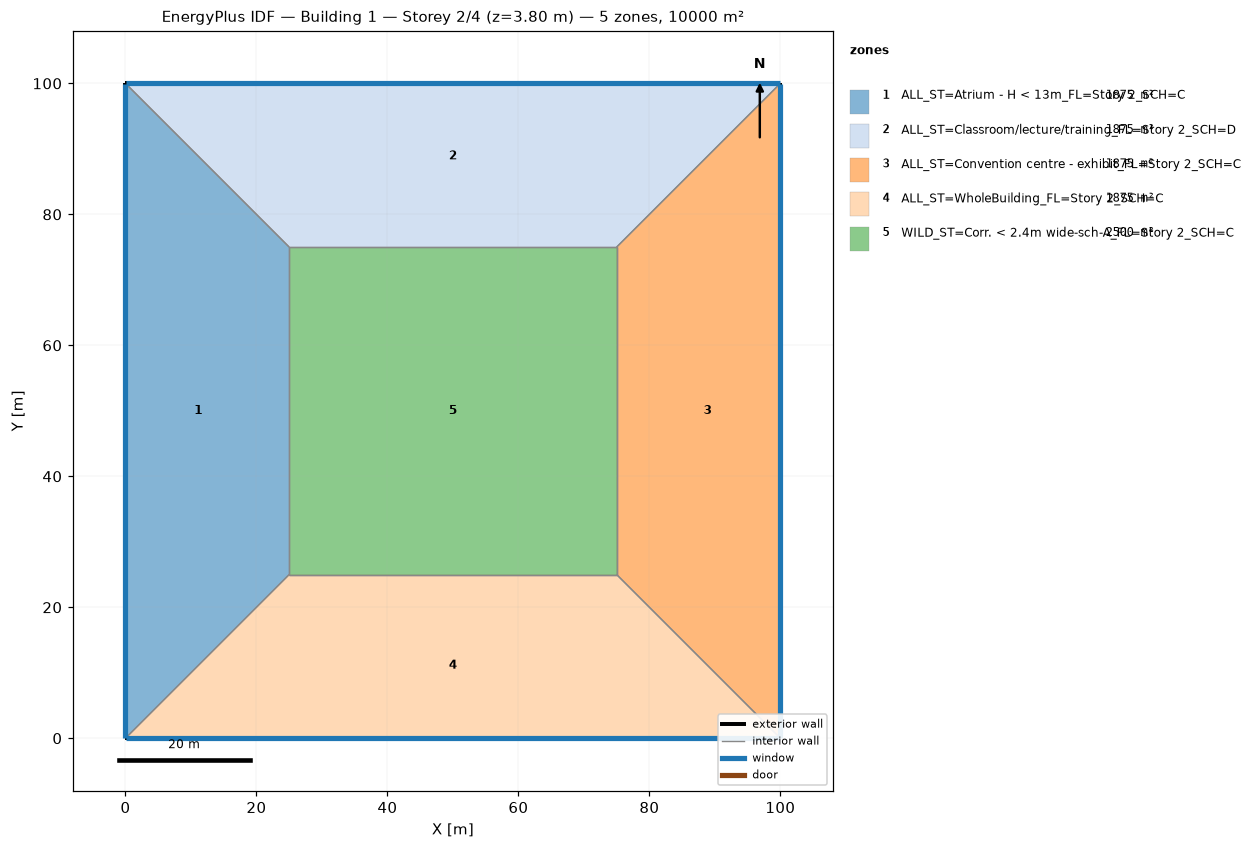
=== STOREY PLAN SPEC (per zone: floor XY polygon, exterior-wall plan segments, windows/doors) ===
zone 1: ALL_ST=Atrium - H < 13m_FL=Story 2_SCH=C  (1875.0 m²)
  floor: (0.00, 0.00) (0.00, 100.00) (25.00, 75.00) (25.00, 25.00)
  exterior wall: (0.00, 100.00) – (0.00, 0.00)  [100.0 m]
    window: (0.00, 99.97) – (0.00, 0.03)  [95.0 m²]
  interior walls: 3
zone 2: ALL_ST=Classroom/lecture/training_FL=Story 2_SCH=D  (1875.0 m²)
  floor: (0.00, 100.00) (100.00, 100.00) (75.00, 75.00) (25.00, 75.00)
  exterior wall: (100.00, 100.00) – (0.00, 100.00)  [100.0 m]
    window: (99.97, 100.00) – (0.03, 100.00)  [95.0 m²]
  interior walls: 3
zone 3: ALL_ST=Convention centre - exhibit_FL=Story 2_SCH=C  (1875.0 m²)
  floor: (100.00, 100.00) (100.00, 0.00) (75.00, 25.00) (75.00, 75.00)
  exterior wall: (100.00, 0.00) – (100.00, 100.00)  [100.0 m]
    window: (100.00, 0.03) – (100.00, 99.97)  [95.0 m²]
  interior walls: 3
zone 4: ALL_ST=WholeBuilding_FL=Story 2_SCH=C  (1875.0 m²)
  floor: (100.00, 0.00) (0.00, 0.00) (25.00, 25.00) (75.00, 25.00)
  exterior wall: (0.00, 0.00) – (100.00, 0.00)  [100.0 m]
    window: (0.03, 0.00) – (99.97, 0.00)  [95.0 m²]
  interior walls: 3
zone 5: WILD_ST=Corr. < 2.4m wide-sch-A_FL=Story 2_SCH=C  (2500.0 m²)
  floor: (25.00, 25.00) (25.00, 75.00) (75.00, 75.00) (75.00, 25.00)
  interior walls: 4

=== DERIVED (storey summary) ===
Building: Building 1
Storey: 2 of 4  (floor level z = 3.80 m)
Storey gross floor area: 10000.0 m²
Zones on this storey: 5
  - ALL_ST=Atrium - H < 13m_FL=Story 2_SCH=C: floor 1875.0 m²; exterior wall 100.0 m (380.0 m²); 1 window(s) 95.0 m²; WWR 25.0%
  - ALL_ST=Classroom/lecture/training_FL=Story 2_SCH=D: floor 1875.0 m²; exterior wall 100.0 m (380.0 m²); 1 window(s) 95.0 m²; WWR 25.0%
  - ALL_ST=Convention centre - exhibit_FL=Story 2_SCH=C: floor 1875.0 m²; exterior wall 100.0 m (380.0 m²); 1 window(s) 95.0 m²; WWR 25.0%
  - ALL_ST=WholeBuilding_FL=Story 2_SCH=C: floor 1875.0 m²; exterior wall 100.0 m (380.0 m²); 1 window(s) 95.0 m²; WWR 25.0%
  - WILD_ST=Corr. < 2.4m wide-sch-A_FL=Story 2_SCH=C: floor 2500.0 m²
Zone adjacency (shared interzone walls):
  - ALL_ST=Atrium - H < 13m_FL=Story 2_SCH=C ↔ ALL_ST=Classroom/lecture/training_FL=Story 2_SCH=D
  - ALL_ST=Atrium - H < 13m_FL=Story 2_SCH=C ↔ ALL_ST=WholeBuilding_FL=Story 2_SCH=C
  - ALL_ST=Atrium - H < 13m_FL=Story 2_SCH=C ↔ WILD_ST=Corr. < 2.4m wide-sch-A_FL=Story 2_SCH=C
  - ALL_ST=Classroom/lecture/training_FL=Story 2_SCH=D ↔ ALL_ST=Convention centre - exhibit_FL=Story 2_SCH=C
  - ALL_ST=Classroom/lecture/training_FL=Story 2_SCH=D ↔ WILD_ST=Corr. < 2.4m wide-sch-A_FL=Story 2_SCH=C
  - ALL_ST=Convention centre - exhibit_FL=Story 2_SCH=C ↔ ALL_ST=WholeBuilding_FL=Story 2_SCH=C
  - ALL_ST=Convention centre - exhibit_FL=Story 2_SCH=C ↔ WILD_ST=Corr. < 2.4m wide-sch-A_FL=Story 2_SCH=C
  - ALL_ST=WholeBuilding_FL=Story 2_SCH=C ↔ WILD_ST=Corr. < 2.4m wide-sch-A_FL=Story 2_SCH=C